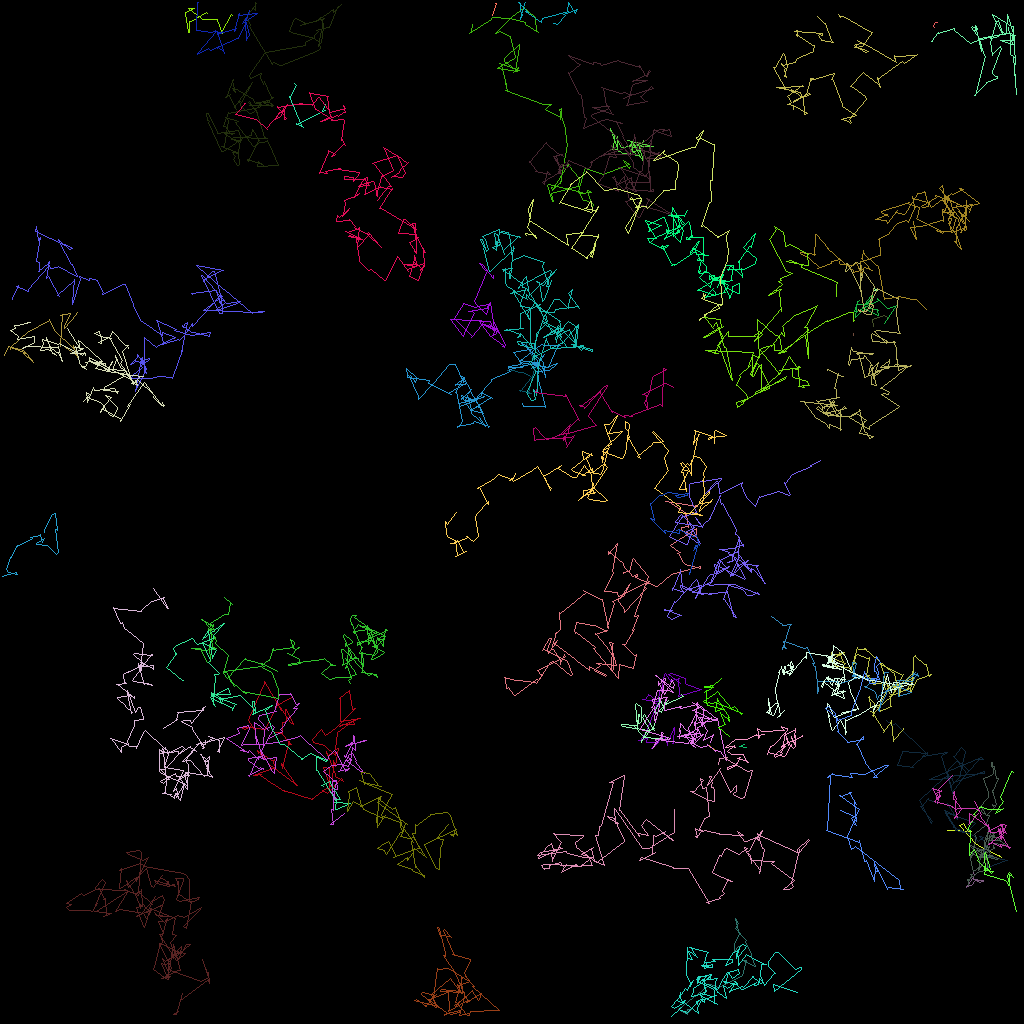

The data file committed next to this chart (first rows):
traj_idx, frame, x, y, z
29, 0, 106.6, 41.85, 0.0
29, 1, 106.7, 41.62, 0.0
30, 0, 118.3, 103.8, 0.0
30, 1, 121.3, 103.8, 0.0
30, 2, 121, 103.8, 0.0
30, 3, 120.3, 102.9, 0.0
30, 4, 119.9, 103.2, 0.0
30, 5, 122, 105.5, 0.0
30, 6, 122.2, 105.6, 0.0
30, 7, 125.1, 107.1, 0.0
30, 8, 124.9, 106.9, 0.0
300, 6, 109.2, 35.96, 0.0
300, 7, 109.6, 36.23, 0.0
300, 8, 109.1, 36.26, 0.0
3, 0, 40.65, 13, 0.0
3, 1, 40.26, 13.86, 0.0
3, 2, 40.61, 13.73, 0.0
3, 3, 36.97, 15.46, 0.0
3, 4, 37.02, 15.41, 0.0
3, 5, 37.9, 15.84, 0.0
3, 6, 37.67, 15.63, 0.0
3, 7, 36.14, 12.01, 0.0
3, 8, 36.26, 12.09, 0.0
3, 9, 37.04, 10.62, 0.0
3, 10, 36.73, 10.36, 0.0
33, 0, 65.85, 42.76, 0.0
33, 1, 65.76, 43.03, 0.0
33, 2, 66.72, 45.15, 0.0
33, 3, 66.86, 45.58, 0.0
33, 4, 66.06, 49.18, 0.0
33, 5, 66.35, 49.13, 0.0
33, 6, 64.88, 48.79, 0.0
33, 7, 65.06, 48.83, 0.0
33, 8, 66.34, 47.08, 0.0
33, 9, 66.26, 47.05, 0.0
33, 10, 65.43, 46.49, 0.0
33, 11, 64.82, 46.55, 0.0
33, 12, 63.59, 46.17, 0.0
33, 13, 63.34, 46.24, 0.0
301, 11, 111, 39.7, 0.0
301, 12, 110.5, 39.42, 0.0
301, 13, 108.9, 39.83, 0.0
301, 14, 109.1, 40.75, 0.0
302, 11, 122.7, 110.2, 0.0
302, 12, 122.4, 110.2, 0.0
302, 14, 121.4, 109.7, 0.0
302, 15, 122.9, 110.1, 0.0
302, 16, 122.9, 110, 0.0
302, 17, 121.8, 110.1, 0.0
302, 18, 121.3, 110.6, 0.0
302, 19, 120.7, 110.7, 0.0
302, 20, 120.8, 110.9, 0.0
302, 21, 121.8, 109.4, 0.0
302, 22, 121.6, 108.8, 0.0
11, 0, 5.446, 66.48, 0.0
11, 1, 5.451, 66.07, 0.0
11, 2, 6.522, 64.28, 0.0
11, 3, 6.845, 64.07, 0.0
11, 4, 7.116, 66.22, 0.0
11, 5, 6.884, 66.18, 0.0
... 5,969 more rows
